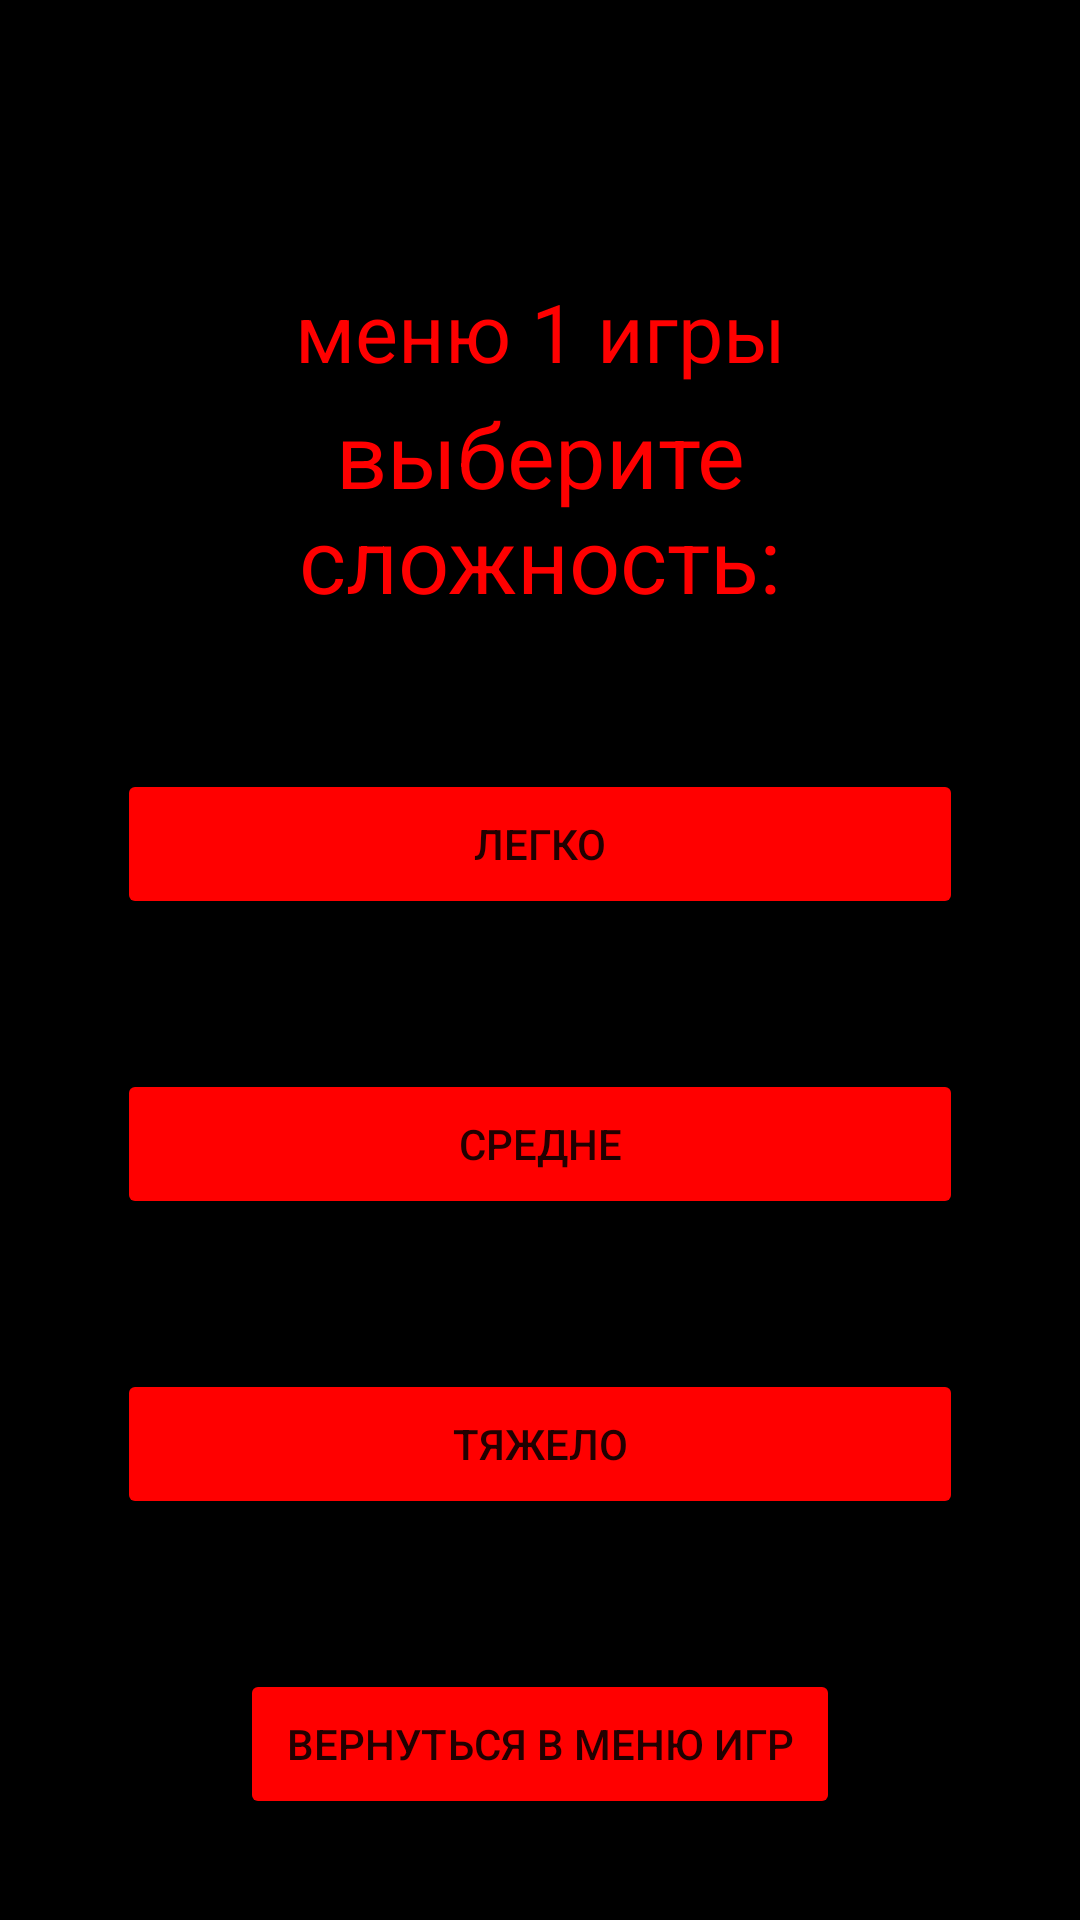

Reconstruct the res/layout file that produces this screen, plus the resources it refers to.
<!-- AndroidManifest.xml: application theme Theme.MyMathGame -->
<!-- res/layout/fragment_menu_game1.xml -->
<?xml version="1.0" encoding="utf-8"?>
<LinearLayout xmlns:android="http://schemas.android.com/apk/res/android"
    xmlns:tools="http://schemas.android.com/tools"
    android:layout_width="match_parent"
    android:layout_height="match_parent"
    android:orientation="vertical"
    android:background="@color/black"
    tools:context=".controllers.MenuGame1Fragment">

    <TextView
        android:layout_marginTop="90dp"
        android:layout_width="200dp"
        android:layout_height="41dp"
        android:layout_gravity="center"
        android:gravity="center"
        android:text="меню 1 игры"
        android:textColor="#ff0000"
        android:textSize="27dp">
    </TextView>

    <TextView
        android:layout_width="272dp"
        android:layout_height="wrap_content"
        android:layout_gravity="center"
        android:gravity="center"
        android:text="выберите сложность:"
        android:textColor="#ff0000"
        android:textSize="30dp">
    </TextView>

    <Button
        android:id="@+id/id_menugame1_nextgame1_eazy"
        android:layout_width="282dp"
        android:layout_height="50dp"
        android:backgroundTint="#ff0000"
        android:layout_gravity="center"
        android:layout_marginTop="50dp"
        android:gravity="center"
        android:text="легко" />
    <Button
        android:id="@+id/id_menugame1_nextgame1_middle"
        android:layout_marginTop="50dp"
        android:layout_gravity="center"
        android:gravity="center"
        android:text="средне"
        android:backgroundTint="#ff0000"
        android:layout_width="282dp"
        android:layout_height="50dp"/>

    <Button
        android:id="@+id/id_menugame1_nextgame1_hard"
        android:layout_width="282dp"
        android:layout_height="50dp"
        android:layout_gravity="center"
        android:layout_marginTop="50dp"
        android:gravity="center"
        android:backgroundTint="#ff0000"
        android:text="тяжело" />

    <Button
        android:id="@+id/id_menugame1_back"
        android:layout_marginTop="50dp"
        android:layout_gravity="center"
        android:gravity="center"
        android:backgroundTint="#ff0000"
        android:text="вернуться в меню игр"
        android:layout_width="200dp"
        android:layout_height="50dp"/>

</LinearLayout>
<!-- resources referenced by this layout -->
<resources>
  <style name="Theme.MyMathGame" parent="Theme.MaterialComponents.DayNight.NoActionBar">
          
          <item name="colorPrimary">@color/purple_500</item>
          <item name="colorPrimaryVariant">@color/purple_700</item>
          <item name="colorOnPrimary">@color/white</item>
          
          <item name="colorSecondary">@color/teal_200</item>
          <item name="colorSecondaryVariant">@color/teal_700</item>
          <item name="colorOnSecondary">@color/black</item>
          
          <item name="android:statusBarColor">?attr/colorPrimaryVariant</item>
          
      </style>
  <!-- not gathered from this repository: default colours our renderer supplied (Android Studio template values) -->
  <color name="purple_500">#FF6200EE</color>
  <color name="purple_700">#FF3700B3</color>
  <color name="teal_200">#FF03DAC5</color>
  <color name="teal_700">#FF018786</color>
  <color name="black">#FF000000</color>
  <color name="white">#FFFFFFFF</color>
</resources>
